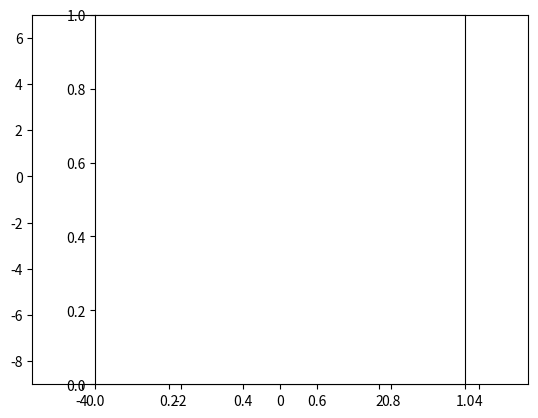

Python code for this plot:
#!usr/bin/python3

import matplotlib

matplotlib.use("agg")

import matplotlib.pyplot as plt
import matplotlib.patches as patches

plt.xlim(-5,5)
plt.ylim(-9,7)
plt.axes().set_aspect(1)

style="Simple,tail_width=0.5,head_width=4,head_length=8"
kw = dict(arrowstyle=style, color="k")

a1 = patches.FancyArrowPatch((-4,-6), (0,6),**kw )
a2 = patches.FancyArrowPatch((0,6), (4,-6),**kw)
a3 = patches.FancyArrowPatch((-4,-6), (4,-6),connectionstyle="arc3,rad=.5", **kw)

for a in [a1,a2,a3]:
    plt.gca().add_patch(a)
plt.savefig('test2.pdf')
